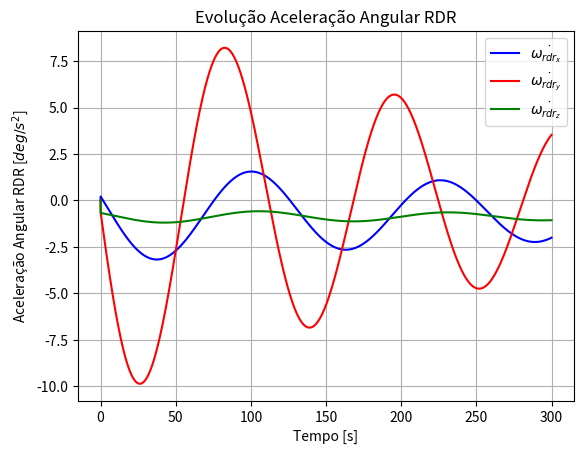
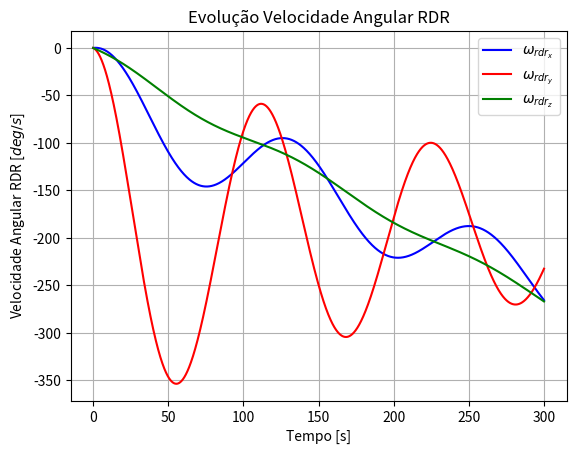
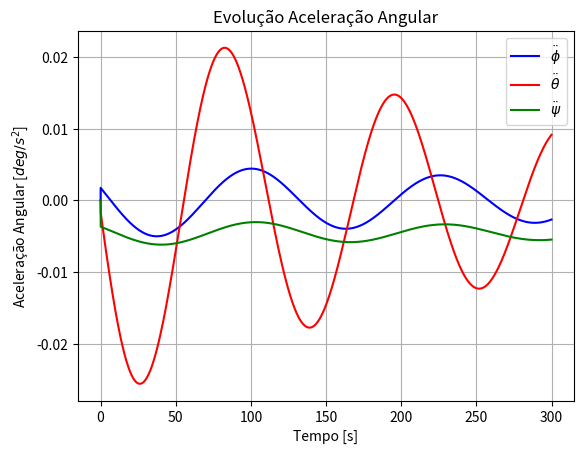
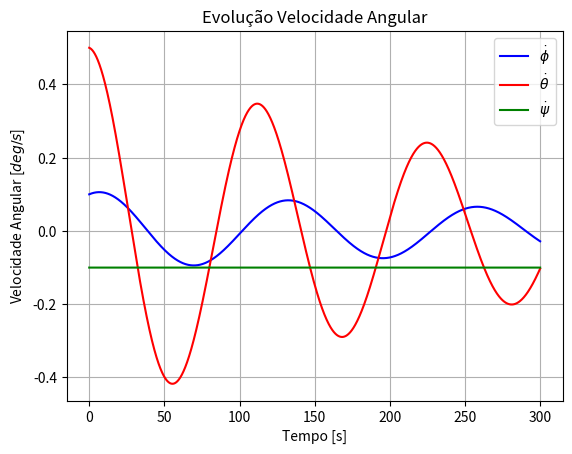
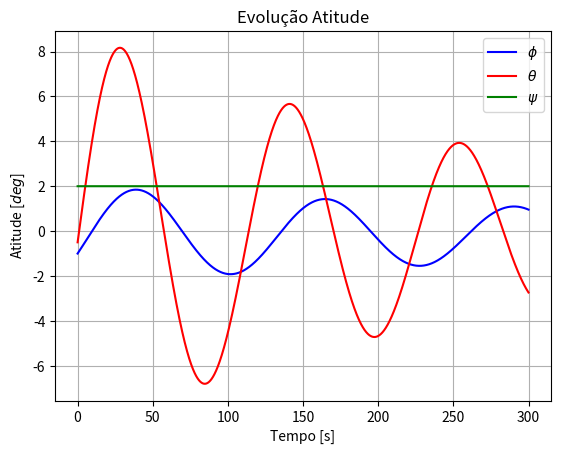

Write Python code to recreate these figures, in order.
import matplotlib.pyplot as plt
import numpy as np

mu_Terra = 3.98600441e+014

def osv2eko(r_SCGI, v_SCGI):
    global mu_Terra
    # versores sistema de coordenadas inercial centrado na terra J2000
    vec_k = np.array([0, 0, 1])
    vec_i = np.array([1, 0, 0])
    # Elementos orbitais clássicos
    h = np.cross(r_SCGI, v_SCGI) # [m**2/s]
    p = np.dot(h, h)/mu_Terra # [m]
    B = np.cross(v_SCGI,h) - mu_Terra * r_SCGI / np.linalg.norm(r_SCGI) # [m^3/s**2]
    e = B/mu_Terra
    a = p/(1-np.dot(e, e)) # [m]
    vec_N = np.cross(vec_k, h) # [m**2/s]
    i = np.arccos(np.dot(vec_k, h)/np.linalg.norm(h))
    RAAN = np.arccos(np.dot(vec_i, vec_N)/np.linalg.norm(vec_N)) # [rad]
    omega = np.arccos(np.dot(e, vec_N)/(np.linalg.norm(e)*np.linalg.norm(vec_N))) # [rad]
    f = np.real(np.arccos(np.dot(r_SCGI, e)/(np.linalg.norm(e)*np.linalg.norm(r_SCGI)))) # [rad]
    return  [a, e, i, RAAN, omega, f]


r_SCGI = np.array([2.25526213722520e+006, -3.00492371279401e+006, -5.84397331427593e+006]) # m
v_SCGI = np.array([-5.19923341417592e+003, 3.82519438208177e+003, -3.97333292224794e+003]) # m/s
[a, e, i, RAAN, omega, f] = osv2eko(r_SCGI, v_SCGI)


movimentoMedio = np.sqrt(mu_Terra/a**3) # [rad/s]
w_O_I_O = movimentoMedio

samples = 6000
dt = 0.05
time = np.zeros((samples, 1))
phi = np.zeros((samples, 1))
theta = np.zeros((samples, 1))
psi = np.zeros((samples, 1))
dotphi = np.zeros((samples, 1))
dottheta = np.zeros((samples, 1))
dotpsi = np.zeros((samples, 1))
ddotphi = np.zeros((samples, 1))
ddottheta = np.zeros((samples, 1))
ddotpsi = np.zeros((samples, 1))
w_rdr_x = np.zeros((samples, 1))
w_rdr_y = np.zeros((samples, 1))
w_rdr_z = np.zeros((samples, 1))
dotw_rdr_x = np.zeros((samples, 1))
dotw_rdr_y = np.zeros((samples, 1))
dotw_rdr_z = np.zeros((samples, 1))
T_x = np.zeros((samples, 1))
T_y = np.zeros((samples, 1))
T_z = np.zeros((samples, 1))

phi[0] = np.deg2rad(-1)
theta[0] = np.deg2rad(-0.5)
psi[0] = np.deg2rad(2)

dotphi[0] = np.deg2rad(0.1)
dottheta[0] = np.deg2rad(0.5)
dotpsi[0] = np.deg2rad(-0.1)

# For a CubeSat 6U
cubeSatMass = 6 #  [kg] 
cubeSatLength = 0.1 # [m] -> x
cubeSatWidth = 0.2 # [m] -> y
cubeSatHeight = 0.3 # [m] -> z

Ixx = 1 /12 * cubeSatMass * ((cubeSatWidth ** 2) + (cubeSatHeight ** 2)) # slug * ft ^ 2
Iyy = 1 / 12 * cubeSatMass * ((cubeSatLength ** 2) + (cubeSatHeight ** 2)) # slug * ft ^ 2
Izz = 1 / 12 * cubeSatMass * ((cubeSatWidth ** 2) + (cubeSatLength ** 2)) # slug * ft ^ 2

# For a RDR
m_rdr = 0.137 # [kg]
r_rdr = 0.0435 # [m]
I_rdr = 0.5*m_rdr*r_rdr**2 # [kg*m²]

K = np.array([[ 626.83632016,  208.94550348,  940.25476565, -104.19295314],
              [80.36365518,  241.09107971 ,-292.00057057,  361.63644833]])/-500

K_dottheta = -2.5
K_theta = -1.2

for i in range(len(time)-1):
    time[i+1] = time[i]+dt 

    # Controle

    dotw_rdr_x[i+1] = phi[i]*K[0][0] + psi[i]*K[0][1] + dotphi[i]*K[0][2] + dotpsi[i]*K[0][3]
    dotw_rdr_y[i+1] = theta[i]*K_theta + dottheta[i]*K_dottheta
    dotw_rdr_z[i+1] = phi[i]*K[1][0] + psi[i]*K[1][1] + dotphi[i]*K[1][2] + dotpsi[i]*K[1][3]

    w_rdr_x[i+1] = w_rdr_x[i]+dotw_rdr_x[i+1]*dt
    w_rdr_y[i+1] = w_rdr_y[i]+dotw_rdr_y[i+1]*dt     
    w_rdr_z[i+1] = w_rdr_z[i]+dotw_rdr_z[i+1]*dt

    T_x[i+1] = T_x[i+1]+dotw_rdr_x[i+1]*I_rdr-f*w_rdr_x[i+1] 
    T_y[i+1] = T_y[i+1]+dotw_rdr_y[i+1]*I_rdr-f*w_rdr_y[i+1] 
    T_z[i+1] = T_z[i+1]+dotw_rdr_z[i+1]*I_rdr-f*w_rdr_z[i+1]  

    # Planta
    ddotphi[i+1] = 1/Ixx*(w_O_I_O**2*(Izz-Iyy)*phi[i]+w_O_I_O*(Ixx+Izz-Iyy)*psi[i]+T_x[i+1])
    ddottheta[i+1] = T_y[i+1]/Iyy
    ddotpsi[i+1] = 1/Izz*(-w_O_I_O**2*(Iyy-Ixx)*psi[i]-w_O_I_O*(Izz-Iyy+Ixx)*dotphi[i]+T_z[i+1])

    dotphi[i+1] = dotphi[i]+ddotphi[i+1]*dt
    dottheta[i+1] = dottheta[i]+ddottheta[i+1]*dt
    dotpsi[i+1] = dotpsi[i]+dotpsi[i+1]*dt

    phi[i+1] = phi[i]+dotphi[i+1]*dt
    theta[i+1] = theta[i]+dottheta[i+1]*dt
    psi[i+1] = psi[i]+psi[i+1]*dt 



plt.figure()
plt.title('Evolução Aceleração Angular RDR')
plt.plot(time,np.rad2deg(dotw_rdr_x),'b',label=r'$\dot{\omega_{rdr_x}}$')
plt.plot(time,np.rad2deg(dotw_rdr_y),'r',label=r'$\dot{\omega_{rdr_y}}$')
plt.plot(time,np.rad2deg(dotw_rdr_z),'g',label=r'$\dot{\omega_{rdr_z}}$')
# Configurar os rótulos dos eixos
plt.xlabel(r"Tempo [s]")
plt.ylabel(r"Aceleração Angular RDR [$deg/s^2$]")
# Configurar a grade e proporções iguais
plt.axis('on')
plt.legend()
plt.grid(True)

plt.figure()
plt.title('Evolução Velocidade Angular RDR')
plt.plot(time,np.rad2deg(w_rdr_x),'b',label=r'$\omega_{rdr_x}$')
plt.plot(time,np.rad2deg(w_rdr_y),'r',label=r'$\omega_{rdr_y}$')
plt.plot(time,np.rad2deg(w_rdr_z),'g',label=r'$\omega_{rdr_z}$')
# Configurar os rótulos dos eixos
plt.xlabel(r"Tempo [s]")
plt.ylabel(r"Velocidade Angular RDR [$deg/s$]")
# Configurar a grade e proporções iguais
plt.axis('on')
plt.legend()
plt.grid(True)


# Resultado Torque por Velocidade de Rotação
plt.figure()
plt.title('Evolução Aceleração Angular')
plt.plot(time,np.rad2deg(ddotphi),'b',label=r'$\ddot{\phi}$')
plt.plot(time,np.rad2deg(ddottheta),'r',label=r'$\ddot{\theta}$')
plt.plot(time,np.rad2deg(ddotpsi),'g',label=r'$\ddot{\psi}$')
# Configurar os rótulos dos eixos
plt.xlabel(r"Tempo [s]")
plt.ylabel(r"Aceleração Angular [$deg/s^2$]")
# Configurar a grade e proporções iguais
plt.axis('on')
plt.legend()
plt.grid(True)

plt.figure()
plt.title('Evolução Velocidade Angular')
plt.plot(time,np.rad2deg(dotphi),'b',label=r'$\dot{\phi}$')
plt.plot(time,np.rad2deg(dottheta),'r',label=r'$\dot{\theta}$')
plt.plot(time,np.rad2deg(dotpsi),'g',label=r'$\dot{\psi}$')
# Configurar os rótulos dos eixos
plt.xlabel(r"Tempo [s]")
plt.ylabel(r"Velocidade Angular [$deg/s$]")
# Configurar a grade e proporções iguais
plt.axis('on')
plt.legend()
plt.grid(True)

plt.figure()
plt.title('Evolução Atitude')
plt.plot(time,np.rad2deg(phi),'b',label=r'$\phi$')
plt.plot(time,np.rad2deg(theta),'r',label=r'$\theta$')
plt.plot(time,np.rad2deg(psi),'g',label=r'$\psi$')
# Configurar os rótulos dos eixos
plt.xlabel(r"Tempo [s]")
plt.ylabel(r"Atitude [$deg$]")
# Configurar a grade e proporções iguais
plt.axis('on')
plt.grid(True)
plt.legend()
plt.show()